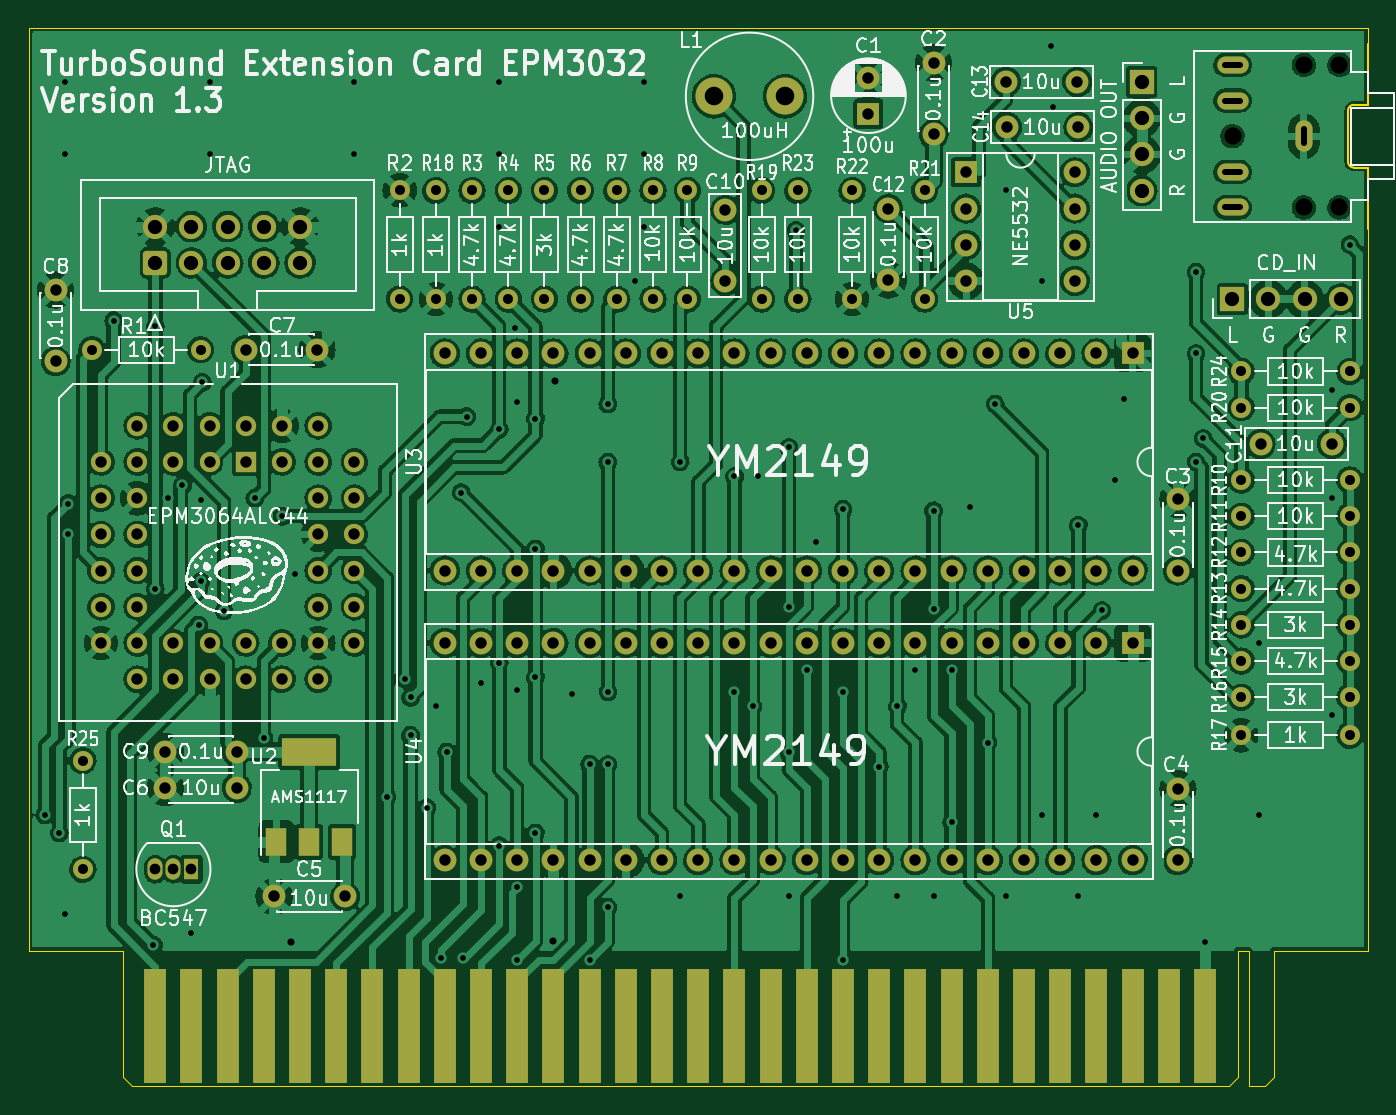
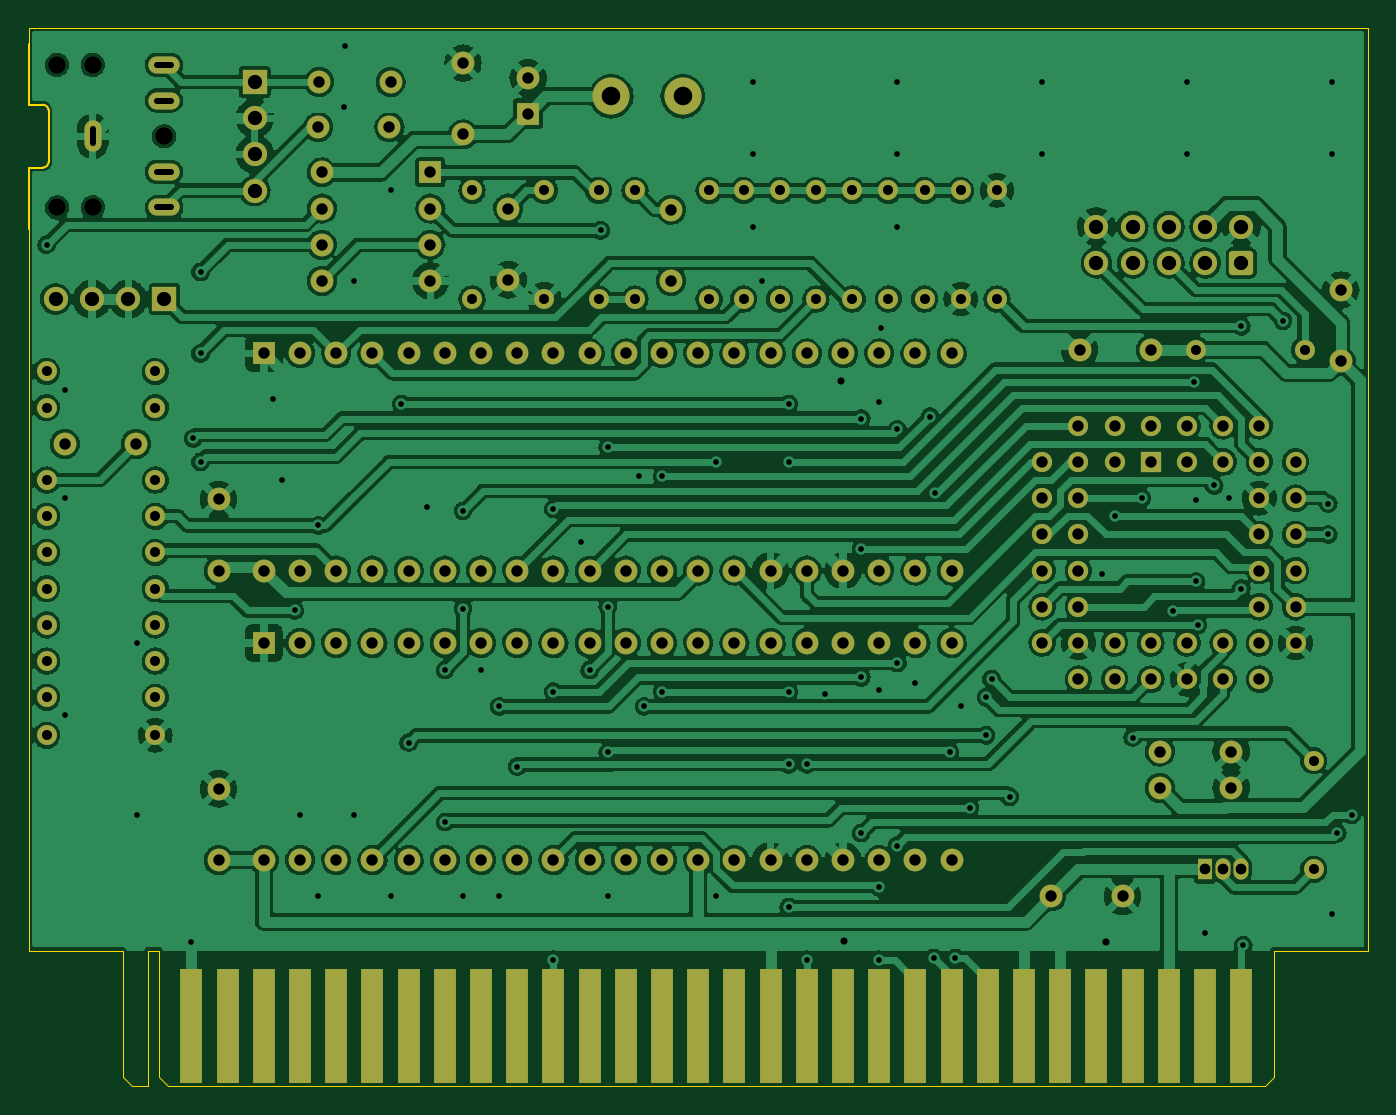
Circuit board: 11 layer files. Board 94.0 x 74.3 mm.
- bottom_copper: TS_Ext_EPM3032-B_Cu.gbl (590903 bytes)
- bottom_mask: TS_Ext_EPM3032-B_Mask.gbs (9300 bytes)
- paste: TS_Ext_EPM3032-B_Paste.gbp (1237 bytes)
- bottom_silk: TS_Ext_EPM3032-B_Silkscreen.gbo (9303 bytes)
- outline: TS_Ext_EPM3032-Edge_Cuts.gm1 (1755 bytes)
- top_copper: TS_Ext_EPM3032-F_Cu.gtl (641736 bytes)
- top_mask: TS_Ext_EPM3032-F_Mask.gts (9489 bytes)
- paste: TS_Ext_EPM3032-F_Paste.gtp (1421 bytes)
- top_silk: TS_Ext_EPM3032-F_Silkscreen.gto (137182 bytes)
- drill: TS_Ext_EPM3032-NPTH.drl (417 bytes)
- drill: TS_Ext_EPM3032-PTH.drl (6078 bytes)

=== bottom_copper: TS_Ext_EPM3032-B_Cu.gbl (590903 bytes, source omitted) ===
=== bottom_mask: TS_Ext_EPM3032-B_Mask.gbs (9300 bytes, source omitted) ===
=== paste: TS_Ext_EPM3032-B_Paste.gbp ===
%TF.GenerationSoftware,KiCad,Pcbnew,(6.0.11)*%
%TF.CreationDate,2023-01-30T22:43:52+07:00*%
%TF.ProjectId,TS_Ext_EPM3032,54535f45-7874-45f4-9550-4d333033322e,1.3*%
%TF.SameCoordinates,Original*%
%TF.FileFunction,Paste,Bot*%
%TF.FilePolarity,Positive*%
%FSLAX46Y46*%
G04 Gerber Fmt 4.6, Leading zero omitted, Abs format (unit mm)*
G04 Created by KiCad (PCBNEW (6.0.11)) date 2023-01-30 22:43:52*
%MOMM*%
%LPD*%
G01*
G04 APERTURE LIST*
%ADD10R,1.600000X8.000000*%
G04 APERTURE END LIST*
D10*
%TO.C,J3*%
X36830000Y-95478600D03*
X39370000Y-95478600D03*
X41910000Y-95478600D03*
X44450000Y-95478600D03*
X46990000Y-95478600D03*
X49530000Y-95478600D03*
X52070000Y-95478600D03*
X54610000Y-95478600D03*
X57150000Y-95478600D03*
X59690000Y-95478600D03*
X62230000Y-95478600D03*
X64770000Y-95478600D03*
X67310000Y-95478600D03*
X69850000Y-95478600D03*
X72390000Y-95478600D03*
X74930000Y-95478600D03*
X77470000Y-95478600D03*
X80010000Y-95478600D03*
X82550000Y-95478600D03*
X85090000Y-95478600D03*
X87630000Y-95478600D03*
X90170000Y-95478600D03*
X92710000Y-95478600D03*
X95250000Y-95478600D03*
X97790000Y-95478600D03*
X100330000Y-95478600D03*
X102870000Y-95478600D03*
X105410000Y-95478600D03*
X107950000Y-95478600D03*
X110490000Y-95478600D03*
%TD*%
M02*

=== bottom_silk: TS_Ext_EPM3032-B_Silkscreen.gbo (9303 bytes, source omitted) ===
=== outline: TS_Ext_EPM3032-Edge_Cuts.gm1 ===
%TF.GenerationSoftware,KiCad,Pcbnew,(6.0.11)*%
%TF.CreationDate,2023-01-30T22:43:52+07:00*%
%TF.ProjectId,TS_Ext_EPM3032,54535f45-7874-45f4-9550-4d333033322e,1.3*%
%TF.SameCoordinates,Original*%
%TF.FileFunction,Profile,NP*%
%FSLAX46Y46*%
G04 Gerber Fmt 4.6, Leading zero omitted, Abs format (unit mm)*
G04 Created by KiCad (PCBNEW (6.0.11)) date 2023-01-30 22:43:52*
%MOMM*%
%LPD*%
G01*
G04 APERTURE LIST*
%TA.AperFunction,Profile*%
%ADD10C,0.100000*%
%TD*%
%TA.AperFunction,Profile*%
%ADD11C,0.120000*%
%TD*%
G04 APERTURE END LIST*
D10*
X34544000Y-90170000D02*
X34544000Y-99060000D01*
X27940000Y-90170000D02*
X34544000Y-90170000D01*
X115316000Y-90170000D02*
X121920000Y-90170000D01*
X112776000Y-90170000D02*
X112776000Y-99060000D01*
X113538000Y-99695000D02*
X114681000Y-99695000D01*
X115316000Y-90170000D02*
X115316000Y-99060000D01*
X114681000Y-99695000D02*
X115316000Y-99060000D01*
X112141000Y-99695000D02*
X112776000Y-99060000D01*
X112776000Y-90170000D02*
X113538000Y-90170000D01*
X27940000Y-25400000D02*
X27940000Y-90170000D01*
X121920000Y-25400000D02*
X121920000Y-26520000D01*
X35179000Y-99695000D02*
X112141000Y-99695000D01*
X35179000Y-99695000D02*
X34544000Y-99060000D01*
X121920000Y-90170000D02*
X121920000Y-39520000D01*
X27940000Y-25400000D02*
X121920000Y-25400000D01*
X113538000Y-90170000D02*
X113538000Y-99695000D01*
D11*
%TO.C,J5*%
X120920000Y-30820000D02*
X121920000Y-30820000D01*
X120520000Y-31220000D02*
X120520000Y-34820000D01*
X120920000Y-35220000D02*
X121920000Y-35220000D01*
X121920000Y-30820000D02*
X121920000Y-26520000D01*
X121920000Y-35220000D02*
X121920000Y-39520000D01*
X120920000Y-30820000D02*
G75*
G03*
X120520000Y-31220000I0J-400000D01*
G01*
X120520000Y-34820000D02*
G75*
G03*
X120920000Y-35220000I400002J2D01*
G01*
%TD*%
M02*

=== top_copper: TS_Ext_EPM3032-F_Cu.gtl (641736 bytes, source omitted) ===
=== top_mask: TS_Ext_EPM3032-F_Mask.gts (9489 bytes, source omitted) ===
=== paste: TS_Ext_EPM3032-F_Paste.gtp ===
%TF.GenerationSoftware,KiCad,Pcbnew,(6.0.11)*%
%TF.CreationDate,2023-01-30T22:43:52+07:00*%
%TF.ProjectId,TS_Ext_EPM3032,54535f45-7874-45f4-9550-4d333033322e,1.3*%
%TF.SameCoordinates,Original*%
%TF.FileFunction,Paste,Top*%
%TF.FilePolarity,Positive*%
%FSLAX46Y46*%
G04 Gerber Fmt 4.6, Leading zero omitted, Abs format (unit mm)*
G04 Created by KiCad (PCBNEW (6.0.11)) date 2023-01-30 22:43:52*
%MOMM*%
%LPD*%
G01*
G04 APERTURE LIST*
%ADD10R,1.600000X8.000000*%
%ADD11R,1.500000X2.000000*%
%ADD12R,3.800000X2.000000*%
G04 APERTURE END LIST*
D10*
%TO.C,J3*%
X36830000Y-95478600D03*
X39370000Y-95478600D03*
X41910000Y-95478600D03*
X44450000Y-95478600D03*
X46990000Y-95478600D03*
X49530000Y-95478600D03*
X52070000Y-95478600D03*
X54610000Y-95478600D03*
X57150000Y-95478600D03*
X59690000Y-95478600D03*
X62230000Y-95478600D03*
X64770000Y-95478600D03*
X67310000Y-95478600D03*
X69850000Y-95478600D03*
X72390000Y-95478600D03*
X74930000Y-95478600D03*
X77470000Y-95478600D03*
X80010000Y-95478600D03*
X82550000Y-95478600D03*
X85090000Y-95478600D03*
X87630000Y-95478600D03*
X90170000Y-95478600D03*
X92710000Y-95478600D03*
X95250000Y-95478600D03*
X97790000Y-95478600D03*
X100330000Y-95478600D03*
X102870000Y-95478600D03*
X105410000Y-95478600D03*
X107950000Y-95478600D03*
X110490000Y-95478600D03*
%TD*%
D11*
%TO.C,U2*%
X45325000Y-82525000D03*
D12*
X47625000Y-76225000D03*
D11*
X47625000Y-82525000D03*
X49925000Y-82525000D03*
%TD*%
M02*

=== top_silk: TS_Ext_EPM3032-F_Silkscreen.gto (137182 bytes, source omitted) ===
=== drill: TS_Ext_EPM3032-NPTH.drl ===
M48
; DRILL file {KiCad (6.0.11)} date Mon Jan 30 22:43:55 2023
; FORMAT={-:-/ absolute / metric / decimal}
; #@! TF.CreationDate,2023-01-30T22:43:55+07:00
; #@! TF.GenerationSoftware,Kicad,Pcbnew,(6.0.11)
; #@! TF.FileFunction,NonPlated,1,2,NPTH
FMAT,2
METRIC
; #@! TA.AperFunction,NonPlated,NPTH,ComponentDrill
T1C1.200
%
G90
G05
T1
X112.42Y-33.02
X117.42Y-28.02
X117.42Y-38.02
X119.92Y-28.02
X119.92Y-38.02
T0
M30

=== drill: TS_Ext_EPM3032-PTH.drl (6078 bytes, source omitted) ===
